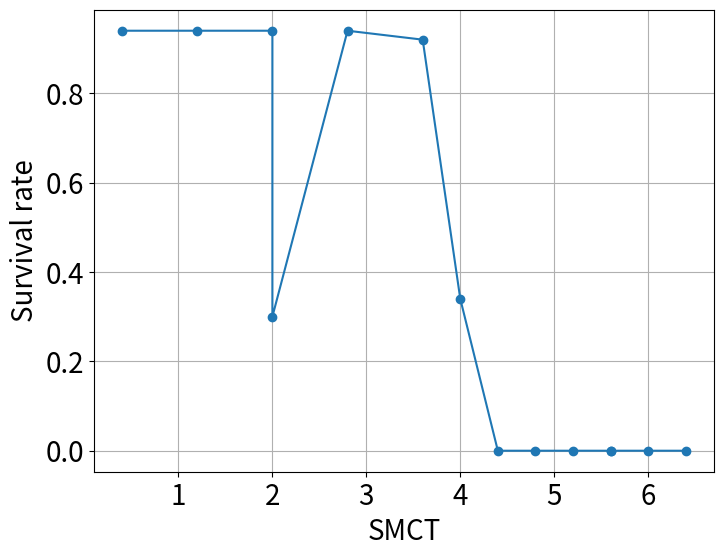
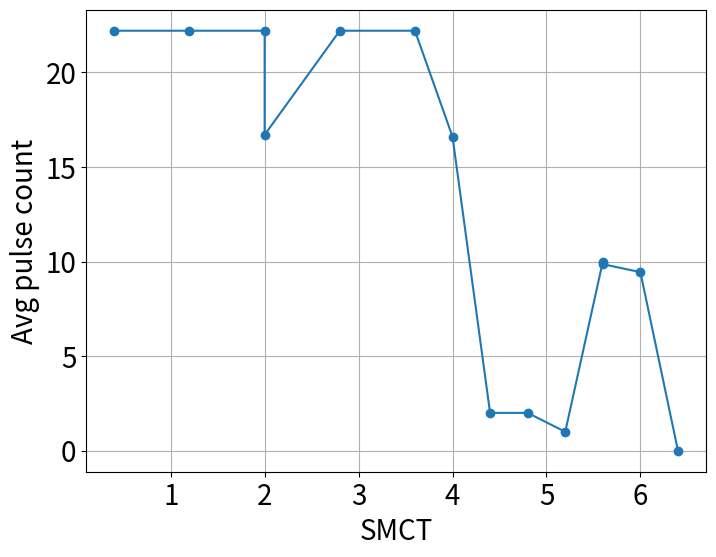
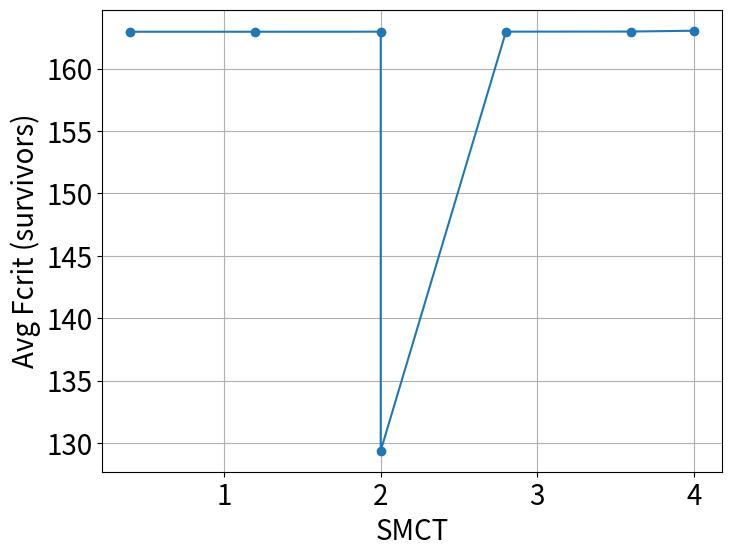

The matplotlib source for these figures, in order:
from __future__ import annotations
import math, random, json, pathlib
from typing import Dict, List, Any, Tuple

import numpy as np
import pandas as pd
import matplotlib.pyplot as plt

# Double the default font size so text is readable when figures are
# included in the book, and ensure saved figures have high resolution.
plt.rcParams.update({
    "font.size": plt.rcParams.get("font.size", 10) * 2,
    "savefig.dpi": 350,
})


# -------------------------------------------------------------------- helpers
def calculate_gain_cost(g: float, phi_1: float, k_g: float) -> float:
    """Marginal cost of the *g* lever."""
    return math.inf if g < 0 else k_g * g ** phi_1


def calculate_tolerance_sheet(g: float, beta: float, F: float,
                              w1: float, w2: float, w3: float, C: float) -> float:
    """Tolerance function Θₜ."""
    if min(g, beta, F) <= 0:
        return 0.0
    return C * g ** w1 * beta ** w2 * F ** w3


def solve_for_initial_F_crit(theta: float, g0: float, b0: float,
                             w1: float, w2: float, w3: float, C: float) -> float:
    """Choose F₍crit₎ so that Θₜ(g₀,β₀,F₀)=θ₀."""
    if w3 <= 1e-6:
        return 200.0
    factor = C * g0 ** w1 * b0 ** w2
    if factor <= 1e-9:
        return 200.0
    return (theta / factor) ** (1.0 / w3)


def mean_sd(x: List[float]) -> Tuple[float, float]:
    return (float(np.mean(x)) if x else float("nan"),
            float(np.std(x))  if x else float("nan"))


# -------------------------------------------------------------------- Agent
class AgentGainPulsing:
    """Implements the adaptive pulse-decision logic."""

    def __init__(self, p: Dict[str, Any]):
        self.p = p
        # initial levers -------------------------------------------------
        self.g_lever = self.initial_g = p.get("initial_g", 1.0)
        self.beta_lever = self.initial_beta = p.get("initial_beta", 1.0)
        # tolerance parameters ------------------------------------------
        self.w_1, self.w_2, self.w_3 = p["w_1"], p["w_2"], p["w_3"]
        self.C_const = p.get("C_const", 1.0)
        self.theta0 = p.get("target_initial_Theta_T", 8.0)
        self.initial_F_crit = solve_for_initial_F_crit(
            self.theta0, self.initial_g, self.initial_beta,
            self.w_1, self.w_2, self.w_3, self.C_const)
        self.F_crit = p.get("initial_F_crit_override", self.initial_F_crit)
        p["calculated_initial_F_crit"] = self.F_crit  # expose to caller
        # cost model -----------------------------------------------------
        self.phi_1, self.k_g = p["phi_1"], p.get("k_g", 0.1)
        self.phi_beta, self.k_beta = p.get("phi_beta", 1.0), p.get("k_beta", 0.01)
        self.baseline_cost_F = p.get("baseline_cost_F_crit", 0.05)
        # policy knobs ---------------------------------------------------
        self.g_base_target = p.get("g_baseline_target", 1.0)
        self.g_pulse_target = p.get("g_pulse_target_val", 3.0)
        self.g_conservative = p.get("g_conservative_level", 0.3)
        self.beta_base = p.get("beta_baseline_target", 1.0)
        self.beta_conservative = p.get("beta_conservative_level", 0.5)
        self.strain_threat_factor = p.get("strain_threat_factor_for_pulse", 0.9)
        # thresholds -----------------------------------------------------
        self.SMCT = p.get("safety_margin_critical_threshold", self.theta0 * 0.05)
        self.SMRT = p.get("safety_margin_rapid_decrease_threshold", self.theta0 * 0.03)
        self.F_pulse_min = p.get("F_crit_pulse_min_requirement", 20.0)
        self.F_cons_thresh = p.get("F_crit_conservative_threshold", 12.0)
        self.F_proactive_abs = p.get("F_crit_proactive_abs_threshold", 25.0)
        # ranges ---------------------------------------------------------
        self.g_min, self.g_max = p.get("g_min", 0.1), p.get("g_max", 7.0)
        self.beta_min, self.beta_max = p.get("beta_min", 0.1), p.get("beta_max", 3.0)
        # pulse machinery ------------------------------------------------
        self.is_pulsing = False
        self.g_pulse_dur_max = p.get("g_pulse_duration_max", 10)
        self.g_pulse_dur_min = p.get("g_pulse_duration_min", 3)
        self.g_pulse_counter = 0
        # histories ------------------------------------------------------
        self.SM_hist = [0.0] * 5
        self.F_hist = [self.F_crit] * 5
        # heuristics -----------------------------------------------------
        self.use_heuristic = p.get("use_cost_benefit_heuristic", False)
        self.heuristic_type = p.get("heuristic_logic_type", "absolute_gain_vs_smct_thresh")
        self.norm_gain_thresh = p.get("normalized_gain_heuristic_threshold", 0.1)

    # ---------------------------------------------------------------- util
    def tolerance(self, g=None, beta=None, F=None) -> float:
        return calculate_tolerance_sheet(
            g if g is not None else self.g_lever,
            beta if beta is not None else self.beta_lever,
            F if F is not None else self.F_crit,
            self.w_1, self.w_2, self.w_3, self.C_const)

    # ---------------------------------------------------------- pulse heuristic
    def _pulse_allowed(self, tol_now: float, g_base: float) -> Tuple[bool, int]:
        gain_with_pulse = self.tolerance(g=self.g_pulse_target) - tol_now
        cost_base = calculate_gain_cost(g_base, self.phi_1, self.k_g)
        cost_pulse = calculate_gain_cost(self.g_pulse_target, self.phi_1, self.k_g)
        marg_cost = cost_pulse - cost_base
        F_avail = self.F_crit - self.F_cons_thresh
        steps_afford = math.inf if marg_cost <= 1e-9 else F_avail / marg_cost
        dur = int(max(self.g_pulse_dur_min, min(self.g_pulse_dur_max, steps_afford)))
        if self.heuristic_type == "absolute_gain_vs_smct_thresh":
            ok = gain_with_pulse > self.SMCT * 0.5 and steps_afford >= self.g_pulse_dur_min
        else:  # normalized_gain_vs_fixed_thresh
            norm_gain = gain_with_pulse / tol_now if tol_now > 1e-6 else math.inf
            ok = norm_gain > self.norm_gain_thresh and steps_afford >= self.g_pulse_dur_min
        return ok, dur

    # --------------------------------------------------------------- decision
    def decide(self, strain_avg: float, Theta_now: float):
        # rolling stats
        self.SM_hist.pop(0); self.SM_hist.append(Theta_now - strain_avg)
        self.F_hist.pop(0); self.F_hist.append(self.F_crit)
        SM_now = self.SM_hist[-1]
        SM_trend = np.mean(np.diff(self.SM_hist[-3:])) if len(self.SM_hist) >= 3 else 0.0
        F_trend = np.mean(np.diff(self.F_hist[-3:])) if len(self.F_hist) >= 3 else 0.0
        # baseline g
        g_base = self.g_base_target
        if self.F_crit < self.F_proactive_abs or F_trend < -0.3:
            red = max(0.0, (self.F_crit - self.F_cons_thresh) /
                      (self.F_proactive_abs - self.F_cons_thresh + 1e-6))
            g_base = self.g_conservative + (self.g_base_target - self.g_conservative) * red
        # pulse engine
        if self.is_pulsing:
            self.g_pulse_counter -= 1
            if self.g_pulse_counter <= 0 or self.F_crit < self.F_pulse_min * 0.5:
                self.is_pulsing = False
            g_target = self.g_pulse_target if self.is_pulsing else g_base
        else:
            trigger = (
                (Theta_now > 0 and strain_avg > self.strain_threat_factor * Theta_now) or
                (SM_now < self.SMCT) or
                (SM_trend < -self.SMRT)
            )
            g_target = g_base
            if trigger and self.F_crit > self.F_pulse_min:
                allow = True; dur = self.g_pulse_dur_max
                if self.use_heuristic:
                    allow, dur = self._pulse_allowed(Theta_now, g_base)
                if allow:
                    self.is_pulsing = True
                    self.g_pulse_counter = dur
                    g_target = self.g_pulse_target
            elif self.F_crit < self.F_cons_thresh:
                g_target = self.g_conservative
        # beta
        beta_target = (self.beta_base if
                       (self.F_crit >= self.F_cons_thresh * 0.9 and
                        SM_now   >= self.SMCT       * 0.8) else self.beta_conservative)
        # clamp
        self.g_lever   = float(np.clip(g_target,   self.g_min,   self.g_max))
        self.beta_lever = float(np.clip(beta_target, self.beta_min, self.beta_max))

    # ------------------------------------------------------- F-crit depletion
    def update_F_crit(self):
        cost_g    = calculate_gain_cost(self.g_lever, self.phi_1, self.k_g)
        cost_beta = self.k_beta * self.beta_lever ** self.phi_beta
        self.F_crit = max(0.0, self.F_crit - (cost_g + cost_beta + self.baseline_cost_F))


# ---------------------------------------------------------------- Environment
class EnvironmentStrainShocks:
    """Simple stochastic shock generator."""

    def __init__(self, p: Dict[str, Any]):
        self.baseline = p.get("baseline_strain", 0.5)
        self.mag      = p.get("shock_magnitude_factor", 7.0)
        self.dur      = p.get("shock_duration", 15)
        self.mu       = p.get("shock_interval_mean", 100)
        self.sd       = p.get("shock_interval_std", 20)
        self.tau      = p.get("strain_avg_tau", 20)
        self.time_since = 0
        self.next_shock = self._sample_next()
        self.in_shock   = 0
        self.avg_hist: List[float] = []

    def _sample_next(self) -> int:
        return max(self.dur + 10, int(random.gauss(self.mu, self.sd)))

    def instant(self) -> float:
        self.time_since += 1
        if self.in_shock:  # currently in shock
            self.in_shock -= 1
            if self.in_shock == 0:
                self.time_since = 0
                self.next_shock = self._sample_next()
            x = self.baseline * self.mag
        elif self.time_since >= self.next_shock:  # new shock starts
            self.in_shock = self.dur
            x = self.baseline * self.mag
        else:
            x = self.baseline
        x += random.gauss(0.0, x * 0.02)
        self.avg_hist.append(x)
        if len(self.avg_hist) > self.tau:
            self.avg_hist.pop(0)
        return max(0.0, x)

    def average(self) -> float:
        return float(np.mean(self.avg_hist)) if self.avg_hist else 0.0


# -------------------------------------------------------------- single run
def run_sim(sim_p: Dict[str, Any],
            a_p: Dict[str, Any],
            e_p: Dict[str, Any],
            run_id: int):
    if (seed := sim_p.get("seed")) is not None:
        random.seed(seed + run_id); np.random.seed(seed + run_id)

    agent = AgentGainPulsing(a_p.copy())
    env   = EnvironmentStrainShocks(e_p.copy())

    hist: Dict[str, List[Any]] = {k: [] for k in
        ("time","g","beta","F","Theta","strain","strain_avg","SM","pulse","surv")}

    pulses: List[int] = []; pulse_start = -1
    breached = False; T = sim_p["duration"]

    for t in range(T):
        x_inst = env.instant()
        x_avg  = env.average()
        Theta  = agent.tolerance()

        was_pulsing = agent.is_pulsing
        agent.decide(x_avg, Theta)
        if not was_pulsing and agent.is_pulsing:
            pulse_start = t
        if was_pulsing and not agent.is_pulsing and pulse_start != -1:
            pulses.append(t - pulse_start); pulse_start = -1

        agent.update_F_crit()

        # log
        hist["time"].append(t)
        hist["g"].append(agent.g_lever)
        hist["beta"].append(agent.beta_lever)
        hist["F"].append(agent.F_crit)
        hist["Theta"].append(Theta)
        hist["strain"].append(x_inst)
        hist["strain_avg"].append(x_avg)
        hist["SM"].append(Theta - x_avg)
        hist["pulse"].append(int(agent.is_pulsing))

        breached_now = x_avg > Theta or agent.F_crit <= 0.0
        hist["surv"].append(int(not breached_now))
        if breached_now:
            breached = True
            if agent.is_pulsing and pulse_start != -1:
                pulses.append(t - pulse_start + 1)
            break

    if agent.is_pulsing and pulse_start != -1 and not breached:
        pulses.append(T - pulse_start)

    df = pd.DataFrame(hist)
    total_pulse_time = int(df["pulse"].sum())
    return df, (not breached), agent.initial_F_crit, pulses, total_pulse_time


# ----------------------------------------------------------- plot helper
def plot_smct_curves(df_smct: pd.DataFrame):
    """Generate three headline plots for the SMCT sweep."""
    plt.figure(figsize=(8,6))
    plt.plot(df_smct["smct"], df_smct["survival_rate"], "-o")
    plt.xlabel("SMCT"); plt.ylabel("Survival rate"); plt.grid(True)
    plt.savefig("sweep_survival_vs_smct.png", dpi=350); plt.close()

    plt.figure(figsize=(8,6))
    plt.plot(df_smct["smct"], df_smct["avg_pulse_count"], "-o")
    plt.xlabel("SMCT"); plt.ylabel("Avg pulse count"); plt.grid(True)
    plt.savefig("sweep_pulse_count_vs_smct.png", dpi=350); plt.close()

    plt.figure(figsize=(8,6))
    plt.plot(df_smct["smct"], df_smct["avg_Fcrit_surv"], "-o")
    plt.xlabel("SMCT"); plt.ylabel("Avg Fcrit (survivors)"); plt.grid(True)
    plt.savefig("sweep_fcrit_survivors_vs_smct.png", dpi=350); plt.close()


# ---------------------------------------------------------------- main
if __name__ == "__main__":

    # --------------------------- global meta constants (for Methods header)
    THETA0 = 8.0
    META: Dict[str, Any] = dict(
        duration             = 500,
        baseline_strain      = THETA0 * 0.3,
        shock_factor         = 3.2,
        shock_duration       = 20,
        shock_interval_mu    = 150,
        shock_interval_sd    = 25,
        strain_avg_tau       = 15,
        baseline_cost_F_crit = 0.01,
        k_beta               = 0.001,
        phi_beta             = 1.0,
        g_setpoints          = dict(baseline=1.0, pulse=3.0, conservative=0.3),
        g_pulse_duration_min = 5,
        g_pulse_duration_max = 15,
        beta_setpoints       = dict(baseline=1.0, conservative=0.5),
        F_crit_thresholds    = dict(pulse_min=20.0, conservative=12.0, proactive_abs=25.0),
        safety_margin_rapid_decrease_threshold = 0.03 * THETA0,
        w                    = [0.3, 0.3, 0.4],
    )

    # --------------------------- base parameter dictionaries
    sim_params = {"duration": META["duration"], "seed": 123}

    base_agent: Dict[str, Any] = dict(
        initial_g=1.0, initial_beta=1.0, target_initial_Theta_T=THETA0,
        w_1=0.3, w_2=0.3, w_3=0.4, C_const=1.0,
        k_g=0.02, k_beta=META["k_beta"], baseline_cost_F_crit=META["baseline_cost_F_crit"],
        phi_1=0.30, phi_beta=META["phi_beta"],
        g_baseline_target=META["g_setpoints"]["baseline"],
        g_pulse_target_val=META["g_setpoints"]["pulse"],
        g_conservative_level=META["g_setpoints"]["conservative"],
        g_pulse_duration_max=META["g_pulse_duration_max"],
        g_pulse_duration_min=META["g_pulse_duration_min"],
        beta_baseline_target=META["beta_setpoints"]["baseline"],
        beta_conservative_level=META["beta_setpoints"]["conservative"],
        strain_threat_factor_for_pulse=0.9,
        F_crit_pulse_min_requirement=META["F_crit_thresholds"]["pulse_min"],
        F_crit_conservative_threshold=META["F_crit_thresholds"]["conservative"],
        F_crit_proactive_abs_threshold=META["F_crit_thresholds"]["proactive_abs"],
        g_min=0.1, g_max=6.0, beta_min=0.1, beta_max=2.5,
        use_cost_benefit_heuristic=False,
        heuristic_logic_type="absolute_gain_vs_smct_thresh",
        normalized_gain_heuristic_threshold=0.1,
        safety_margin_rapid_decrease_threshold=META["safety_margin_rapid_decrease_threshold"],
    )

    base_env: Dict[str, Any] = dict(
        baseline_strain=META["baseline_strain"],
        shock_magnitude_factor=META["shock_factor"],
        shock_duration=META["shock_duration"],
        shock_interval_mean=META["shock_interval_mu"],
        shock_interval_std=META["shock_interval_sd"],
        strain_avg_tau=META["strain_avg_tau"],
    )

    # --------------------------- scenario catalogue
    scenarios: Dict[str, Dict[str, Any]] = {}
    smct_keys: List[str] = []

    # (1) SMCT sweep
    phi1, kg = 0.30, 0.020
    scenarios["SMCTSweep_Baseline_HeurOFF"] = {"agent": {"phi_1": phi1, "k_g": kg, "use_cost_benefit_heuristic": False}}
    for mult in [0.05,0.15,0.25,0.35,0.45,0.50,0.55,0.60,0.65,0.70,0.75,0.80]:
        name = f"SMCTSweep_x{mult:.2f}_AbsGainHeurON"
        scenarios[name] = {"agent": {"phi_1": phi1, "k_g": kg,
                                     "use_cost_benefit_heuristic": True,
                                     "heuristic_logic_type": "absolute_gain_vs_smct_thresh",
                                     "safety_margin_critical_threshold": THETA0 * mult}}
        smct_keys.append(name)

    # (2) PDM stress test
    scenarios["PDMStrong_phi1_0.75_kg_0.05_HeurOFF"] = {
        "agent": {"phi_1": 0.75, "k_g": 0.05, "use_cost_benefit_heuristic": False}}
    scenarios["PDMStrong_phi1_0.75_kg_0.05_SMCTx0.25_HeurON"] = {
        "agent": {"phi_1": 0.75, "k_g": 0.05,
                  "use_cost_benefit_heuristic": True,
                  "heuristic_logic_type": "absolute_gain_vs_smct_thresh",
                  "safety_margin_critical_threshold": THETA0 * 0.25}}

    # (3) Normalised gain heuristic sweep
    scenarios["NormGain_Baseline_HeurOFF_phi1_0.30_kg_0.02"] = {
        "agent": {"phi_1": 0.30, "k_g": 0.02, "use_cost_benefit_heuristic": False}}
    for th in [0.05,0.1,0.15,0.2,0.25,0.3,0.35,0.4]:
        scenarios[f"NormGain_Threshx{th:.2f}_HeurON"] = {
            "agent": {"phi_1": 0.30, "k_g": 0.02,
                      "use_cost_benefit_heuristic": True,
                      "heuristic_logic_type": "normalized_gain_vs_fixed_thresh",
                      "normalized_gain_heuristic_threshold": th}}

    # (4) anomaly deep-dive (single run)
    scenarios["AnomalyInvestigate_SMCTx0.70_AbsGainHeurON"] = {
        "agent": {"phi_1": phi1, "k_g": kg,
                  "use_cost_benefit_heuristic": True,
                  "heuristic_logic_type": "absolute_gain_vs_smct_thresh",
                  "safety_margin_critical_threshold": THETA0 * 0.70},
        "runs": 1}

    # --------------------------- Monte-Carlo execution
    default_runs = 50
    results: Dict[str, Dict[str, Any]] = {}

    for scen, cfg in scenarios.items():
        n_runs = cfg.get("runs", default_runs)
        a_cfg = base_agent.copy(); a_cfg.update(cfg.get("agent", {}))
        e_cfg = base_env.copy();   e_cfg.update(cfg.get("env",   {}))

        # ensure w₁+w₂+w₃ = 1
        w_sum = a_cfg["w_1"] + a_cfg["w_2"] + a_cfg["w_3"]
        if not math.isclose(w_sum, 1.0):
            for w in ("w_1","w_2","w_3"):
                a_cfg[w] /= w_sum if w_sum else 1.0

        # run n times
        t_surv=[]; pulses=[]; p_durs=[]; tot_p=[]; F_surv=[]; F_breach=[]; init_F=[]
        for run in range(n_runs):
            df,surv,iF,pdurs,tp = run_sim(sim_params, a_cfg, e_cfg, run)
            init_F.append(iF); pulses.append(int((df["pulse"].diff() > 0).sum()))
            p_durs.extend(pdurs); tot_p.append(tp)
            (F_surv if surv else F_breach).append(df["F"].iloc[-1])
            t_surv.append(df["time"].iloc[-1] if not surv else META["duration"])

        n_surv = sum(1 for t in t_surv if t == META["duration"])

        # summarise
        results[scen] = dict(
            n_runs=n_runs, n_survived=n_surv, survival_rate=n_surv/n_runs,
            avg_time_surv=mean_sd(t_surv)[0], sd_time_surv=mean_sd(t_surv)[1],
            avg_pulse_count=mean_sd(pulses)[0], sd_pulse_count=mean_sd(pulses)[1],
            avg_total_pulse_time=mean_sd(tot_p)[0], sd_total_pulse_time=mean_sd(tot_p)[1],
            avg_indiv_pulse_dur=mean_sd(p_durs)[0], sd_indiv_pulse_dur=mean_sd(p_durs)[1],
            avg_Fcrit_surv=mean_sd(F_surv)[0], sd_Fcrit_surv=mean_sd(F_surv)[1],
            avg_Fcrit_breach=mean_sd(F_breach)[0], sd_Fcrit_breach=mean_sd(F_breach)[1],
            avg_init_Fcrit=mean_sd(init_F)[0], sd_init_Fcrit=mean_sd(init_F)[1],
            phi_1=a_cfg["phi_1"], k_g=a_cfg["k_g"],
            heuristic=("OFF" if not a_cfg["use_cost_benefit_heuristic"]
                       else "AbsGain" if a_cfg["heuristic_logic_type"]=="absolute_gain_vs_smct_thresh"
                       else "NormGain"),
            smct=a_cfg.get("safety_margin_critical_threshold"),
            norm_gain_thresh=a_cfg.get("normalized_gain_heuristic_threshold"),
        )
        print(f"{scen:42s}  surv={results[scen]['survival_rate']*100:6.2f}%")

    # --------------------------- export tables
    df_all = pd.DataFrame.from_dict(results, orient="index").reset_index().rename(columns={"index":"scenario"})
    df_all.to_csv("all_scenarios_summary.csv", index=False, encoding="utf-8")

    # meta-header (JSON for easy parsing)
    meta_header = "# Global simulation parameters\n" + json.dumps(META, indent=2) + "\n\n"

    # plain-text mirror
    hdr=("Scenario".ljust(42)+" n  surv%  phi1  k_g  heuristic smct normG"
         "  pulses±SD  t_surv±SD  totPulse±SD  indivDur±SD  Fsurv±SD  Fbreach±SD  initF±SD\n")
    with open("all_scenarios_summary.txt","w",encoding="utf-8") as f:
        f.write(meta_header); f.write(hdr)
        for _,r in df_all.iterrows():
            f.write(
                f"{r['scenario'][:42].ljust(42)}{int(r['n_runs']):3d} {r['survival_rate']*100:6.2f} "
                f"{r['phi_1']:.2f} {r['k_g']:.3f} {r['heuristic']:<9} "
                f"{r['smct']:4.1f} "
                f"{r['norm_gain_thresh'] if not pd.isna(r['norm_gain_thresh']) else '':5} "
                f"{r['avg_pulse_count']:.2f}±{r['sd_pulse_count']:<4.2f} "
                f"{r['avg_time_surv']:.1f}±{r['sd_time_surv']:<4.1f} "
                f"{r['avg_total_pulse_time']:.1f}±{r['sd_total_pulse_time']:<4.1f} "
                f"{r['avg_indiv_pulse_dur']:.2f}±{r['sd_indiv_pulse_dur']:<4.2f} "
                f"{r['avg_Fcrit_surv']:.1f}±{r['sd_Fcrit_surv']:<4.1f} "
                f"{r['avg_Fcrit_breach']:.1f}±{r['sd_Fcrit_breach']:<4.1f} "
                f"{r['avg_init_Fcrit']:.1f}±{r['sd_init_Fcrit']:<4.1f}\n")

    # SMCT table
    df_smct = df_all[df_all["heuristic"]=="AbsGain"].sort_values("smct")
    with open("smct_sweep_summary.txt","w",encoding="utf-8") as f:
        f.write("Scenario".ljust(40)+"SMCT   n  SurvRate  Pulse±SD  Fsurv±SD\n")
        for _,r in df_smct.iterrows():
            f.write(f"{r['scenario'][:40].ljust(40)}{r['smct']:5.2f} {int(r['n_runs']):3d} "
                    f"{r['survival_rate']*100:7.2f}% "
                    f"{r['avg_pulse_count']:5.2f}±{r['sd_pulse_count']:<4.2f} "
                    f"{r['avg_Fcrit_surv']:.1f}±{r['sd_Fcrit_surv']:<4.1f}\n")

    # --------------------------- plots
    if not df_smct.empty:
        plot_smct_curves(df_smct)

    print("\n Finished --- CSV/TXT summaries and plots are in", pathlib.Path().resolve())
